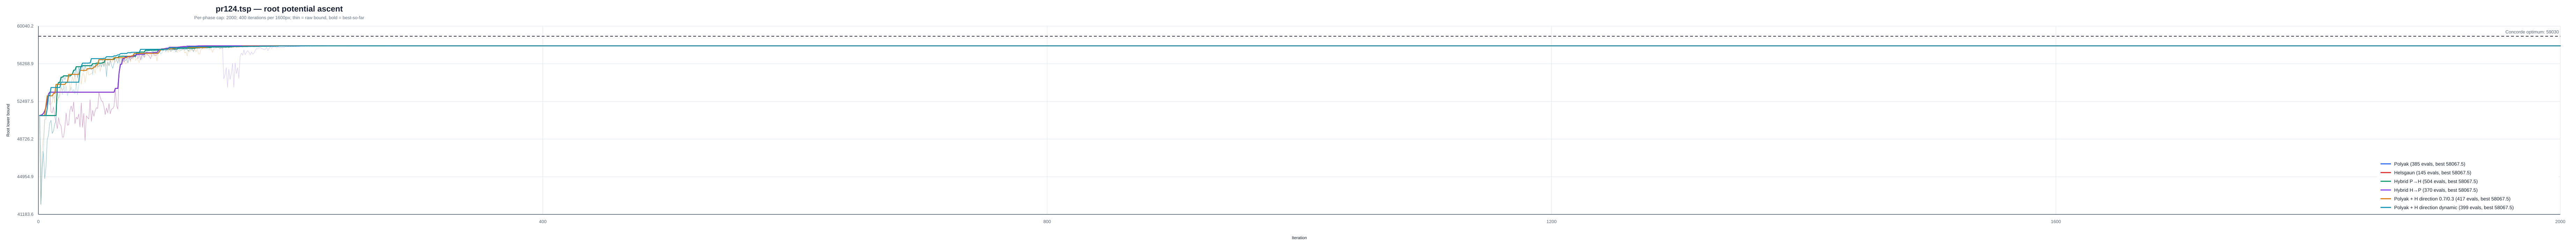

Values plotted in this chart, from the file beside it:
instance, strategy, iteration, phase, phase_iteration, lower_bound, best_lower_bound, concorde_optimum
/Users/a/Ayanami/code/TSP/data/classic/t…, polyak, 1, polyak, 1, 51088, 51088, 59030
/Users/a/Ayanami/code/TSP/data/classic/t…, polyak, 2, polyak, 2, 42194, 51088, 59030
/Users/a/Ayanami/code/TSP/data/classic/t…, polyak, 3, polyak, 3, 45819, 51088, 59030
/Users/a/Ayanami/code/TSP/data/classic/t…, polyak, 4, polyak, 4, 47454, 51088, 59030
/Users/a/Ayanami/code/TSP/data/classic/t…, polyak, 5, polyak, 5, 44760, 51088, 59030
/Users/a/Ayanami/code/TSP/data/classic/t…, polyak, 6, polyak, 6, 45934, 51088, 59030
/Users/a/Ayanami/code/TSP/data/classic/t…, polyak, 7, polyak, 7, 48659, 51088, 59030
/Users/a/Ayanami/code/TSP/data/classic/t…, polyak, 8, polyak, 8, 49121, 51088, 59030
/Users/a/Ayanami/code/TSP/data/classic/t…, polyak, 9, polyak, 9, 50306, 51088, 59030
/Users/a/Ayanami/code/TSP/data/classic/t…, polyak, 10, polyak, 10, 50616, 51088, 59030
/Users/a/Ayanami/code/TSP/data/classic/t…, polyak, 11, polyak, 11, 49291, 51088, 59030
/Users/a/Ayanami/code/TSP/data/classic/t…, polyak, 12, polyak, 12, 49562, 51088, 59030
/Users/a/Ayanami/code/TSP/data/classic/t…, polyak, 13, polyak, 13, 50256, 51088, 59030
/Users/a/Ayanami/code/TSP/data/classic/t…, polyak, 14, polyak, 14, 50538, 51088, 59030
/Users/a/Ayanami/code/TSP/data/classic/t…, polyak, 15, polyak, 15, 54093, 54093, 59030
/Users/a/Ayanami/code/TSP/data/classic/t…, polyak, 16, polyak, 16, 54397, 54397, 59030
/Users/a/Ayanami/code/TSP/data/classic/t…, polyak, 17, polyak, 17, 54256, 54397, 59030
/Users/a/Ayanami/code/TSP/data/classic/t…, polyak, 18, polyak, 18, 54926, 54926, 59030
/Users/a/Ayanami/code/TSP/data/classic/t…, polyak, 19, polyak, 19, 54454, 54926, 59030
/Users/a/Ayanami/code/TSP/data/classic/t…, polyak, 20, polyak, 20, 55065, 55065, 59030
/Users/a/Ayanami/code/TSP/data/classic/t…, polyak, 21, polyak, 21, 54684, 55065, 59030
/Users/a/Ayanami/code/TSP/data/classic/t…, polyak, 22, polyak, 22, 55007, 55065, 59030
/Users/a/Ayanami/code/TSP/data/classic/t…, polyak, 23, polyak, 23, 54992, 55065, 59030
/Users/a/Ayanami/code/TSP/data/classic/t…, polyak, 24, polyak, 24, 54919, 55065, 59030
/Users/a/Ayanami/code/TSP/data/classic/t…, polyak, 25, polyak, 25, 54947, 55065, 59030
/Users/a/Ayanami/code/TSP/data/classic/t…, polyak, 26, polyak, 26, 55130, 55130, 59030
/Users/a/Ayanami/code/TSP/data/classic/t…, polyak, 27, polyak, 27, 55269, 55269, 59030
/Users/a/Ayanami/code/TSP/data/classic/t…, polyak, 28, polyak, 28, 55633, 55633, 59030
/Users/a/Ayanami/code/TSP/data/classic/t…, polyak, 29, polyak, 29, 54968, 55633, 59030
/Users/a/Ayanami/code/TSP/data/classic/t…, polyak, 30, polyak, 30, 55979, 55979, 59030
/Users/a/Ayanami/code/TSP/data/classic/t…, polyak, 31, polyak, 31, 54868, 55979, 59030
/Users/a/Ayanami/code/TSP/data/classic/t…, polyak, 32, polyak, 32, 55932, 55979, 59030
/Users/a/Ayanami/code/TSP/data/classic/t…, polyak, 33, polyak, 33, 55438, 55979, 59030
/Users/a/Ayanami/code/TSP/data/classic/t…, polyak, 34, polyak, 34, 55671, 55979, 59030
/Users/a/Ayanami/code/TSP/data/classic/t…, polyak, 35, polyak, 35, 56076, 56076, 59030
/Users/a/Ayanami/code/TSP/data/classic/t…, polyak, 36, polyak, 36, 55458, 56076, 59030
/Users/a/Ayanami/code/TSP/data/classic/t…, polyak, 37, polyak, 37, 56030, 56076, 59030
/Users/a/Ayanami/code/TSP/data/classic/t…, polyak, 38, polyak, 38, 55760, 56076, 59030
/Users/a/Ayanami/code/TSP/data/classic/t…, polyak, 39, polyak, 39, 55795, 56076, 59030
/Users/a/Ayanami/code/TSP/data/classic/t…, polyak, 40, polyak, 40, 55675, 56076, 59030
/Users/a/Ayanami/code/TSP/data/classic/t…, polyak, 41, polyak, 41, 55941, 56076, 59030
/Users/a/Ayanami/code/TSP/data/classic/t…, polyak, 42, polyak, 42, 55673, 56076, 59030
/Users/a/Ayanami/code/TSP/data/classic/t…, polyak, 43, polyak, 43, 56278, 56278, 59030
/Users/a/Ayanami/code/TSP/data/classic/t…, polyak, 44, polyak, 44, 55914, 56278, 59030
/Users/a/Ayanami/code/TSP/data/classic/t…, polyak, 45, polyak, 45, 56070, 56278, 59030
/Users/a/Ayanami/code/TSP/data/classic/t…, polyak, 46, polyak, 46, 56332, 56332, 59030
/Users/a/Ayanami/code/TSP/data/classic/t…, polyak, 47, polyak, 47, 55994, 56332, 59030
/Users/a/Ayanami/code/TSP/data/classic/t…, polyak, 48, polyak, 48, 56023, 56332, 59030
/Users/a/Ayanami/code/TSP/data/classic/t…, polyak, 49, polyak, 49, 56241, 56332, 59030
/Users/a/Ayanami/code/TSP/data/classic/t…, polyak, 50, polyak, 50, 55957, 56332, 59030
/Users/a/Ayanami/code/TSP/data/classic/t…, polyak, 51, polyak, 51, 56385, 56385, 59030
/Users/a/Ayanami/code/TSP/data/classic/t…, polyak, 52, polyak, 52, 55986, 56385, 59030
/Users/a/Ayanami/code/TSP/data/classic/t…, polyak, 53, polyak, 53, 56713, 56713, 59030
/Users/a/Ayanami/code/TSP/data/classic/t…, polyak, 54, polyak, 54, 54977, 56713, 59030
/Users/a/Ayanami/code/TSP/data/classic/t…, polyak, 55, polyak, 55, 56476, 56713, 59030
/Users/a/Ayanami/code/TSP/data/classic/t…, polyak, 56, polyak, 56, 56089, 56713, 59030
/Users/a/Ayanami/code/TSP/data/classic/t…, polyak, 57, polyak, 57, 56604, 56713, 59030
/Users/a/Ayanami/code/TSP/data/classic/t…, polyak, 58, polyak, 58, 56111, 56713, 59030
/Users/a/Ayanami/code/TSP/data/classic/t…, polyak, 59, polyak, 59, 55817, 56713, 59030
/Users/a/Ayanami/code/TSP/data/classic/t…, polyak, 60, polyak, 60, 56317, 56713, 59030
... 2,160 more rows
